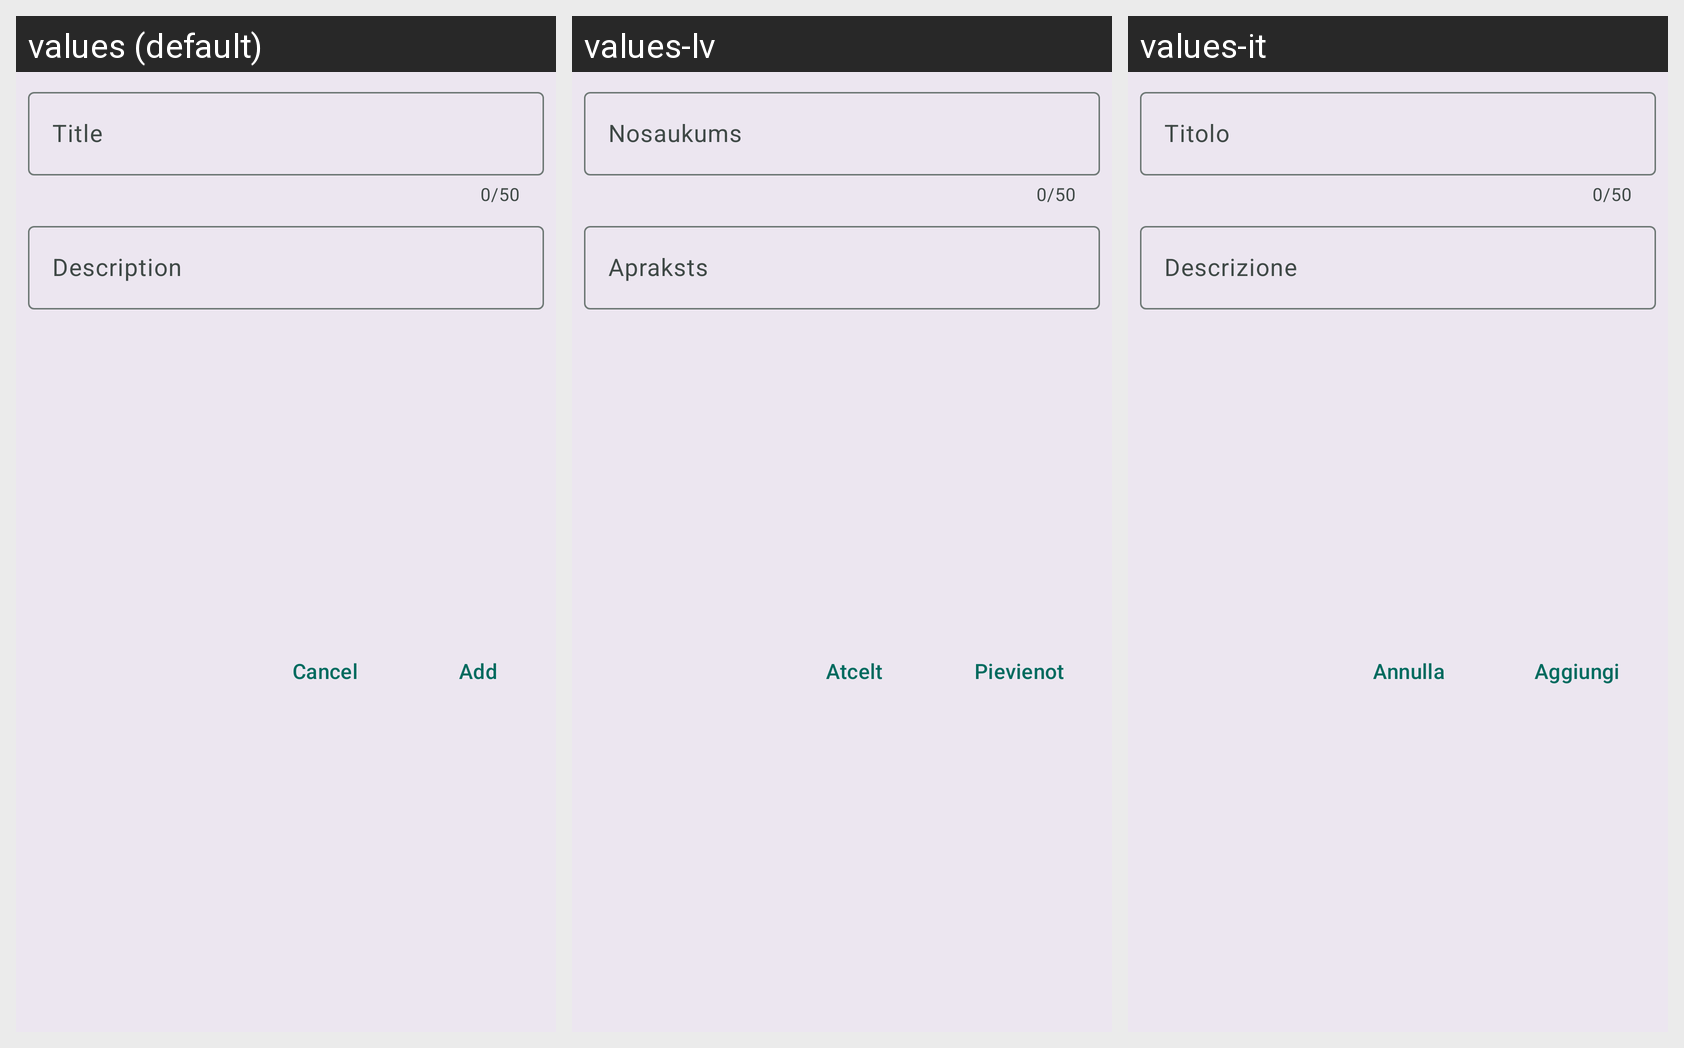

Strings drawn on this Android screen and how each of the app's shown locales translates them:
Android screen res/layout/breakpoint_dialog.xml rendered under 3 locales, left to right: values (default), values-lv, values-it. Device: Nexus 5 (rendered at 1080×1920; each locale shown at half size, 540×960, under a caption strip naming it); theme Theme.AppTheme.
Strings drawn on this screen, with the default value and each locale's value (text and hints the layout hard-codes, and strings that could not be matched under every locale, appear in the picture but are not listed):

title_breakpoint
  values: Title
  values-lv: Nosaukums
  values-it: Titolo

description_breakpoint
  values: Description
  values-lv: Apraksts
  values-it: Descrizione

cancel_breakpoint
  values: Cancel
  values-lv: Atcelt
  values-it: Annulla

add_breakpoint
  values: Add
  values-lv: Pievienot
  values-it: Aggiungi
